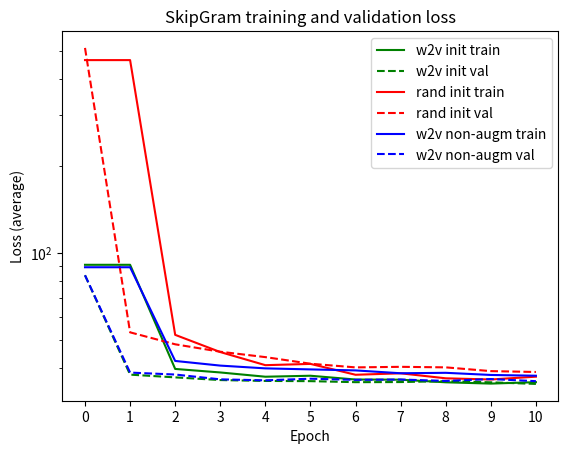

The script that saved this image:
# Losses plot Skip-Gram experiments

import matplotlib.pyplot as plt

# Losses per epoch in word2vec initialised augmented training
# Train losses:
w2v_losses = [90.99192615362155, 90.99192615362155, 39.61688507546849, 38.52134469891212, 37.23085300652096, 37.52140476959677, 36.40775369531093, 36.361427991396596, 35.60928881980919, 35.242723151701455, 35.64702307499139]

# Validation losses:
w2v_val_losses = [83.69201210960793, 37.85567452431703, 37.03749130281308, 36.24992709750306, 35.99865646843791, 35.93882035610234, 35.646460382388526, 35.67885671829581, 35.93830122688148, 35.60192754425153, 35.15087626853718]

# Losses per epoch in randomly initialised augmented training
# Train losses:
rand_losses = [466.40729121250763, 466.40729121250763, 52.01002995899468, 45.33652249498692, 40.82703263494943, 41.246863034954806, 37.81643397722055, 38.258799070996815, 36.763186337522306, 36.416434987675146, 37.244609392571434]
# Validation losses:
rand_val_losses = [514.0520100623453, 53.06532562840136, 48.229698228714774, 45.45609444968102, 43.537568774081834, 41.30135674243997, 40.11106407421368, 40.291240622425825, 40.12016293203536, 38.93582209018828, 38.66495394997641]

# Losses per epoch in word2vec initialised non-augmented training
# Train losses:
non_augm_losses = [89.22938830495703, 89.22938830495703, 42.22861029358843, 40.68845572273082, 39.79860587405458, 39.47102180587483, 39.15461915474952, 38.27463470180621, 38.411626062547015, 37.76083002341855, 37.528871906983774]
# Validation losses:
non_augm_val_losses = [83.69201210960793, 38.48004039559523, 37.88853268377202, 36.458154049563845, 36.17214830292026, 36.64464218964868, 36.30789497260861, 36.40992361975561, 36.00061759527404, 36.54219975053638, 35.932682305936794]

x = range(0,len(w2v_losses))

plt.plot(x, w2v_losses, 'g', label='w2v init train')
plt.plot(x, w2v_val_losses, 'g--', label='w2v init val')

plt.plot(x, rand_losses, 'r', label='rand init train')
plt.plot(x, rand_val_losses, 'r--', label='rand init val')

plt.plot(x, non_augm_losses, 'b', label='w2v non-augm train')
plt.plot(x, non_augm_val_losses, 'b--', label='w2v non-augm val')

plt.xlabel('Epoch')
plt.xticks(x)
plt.ylabel('Loss (average)')
plt.yscale('log')

plt.legend()
plt.title('SkipGram training and validation loss')


# VOCABULARY-20

# Train losses:
w2v_v20_losses = [86.24623883374996, 41.92633906978988, 40.309091388667916, 39.3664463277506, 38.43012216874201, 38.40564282787023, 38.017696065658455, 37.80764730318559, 37.16191679877281, 37.489545856543714]

# Validation losses:
w2v_v20_val_losses = [86.93951818627995, 38.32778941650499, 37.00740947864598, 36.33538292065151, 35.95692917169741, 35.59677116483059, 35.66021194107693, 35.41597211784344, 35.62999702737998, 35.41181378420878, 35.43174001126596]

plt.show()